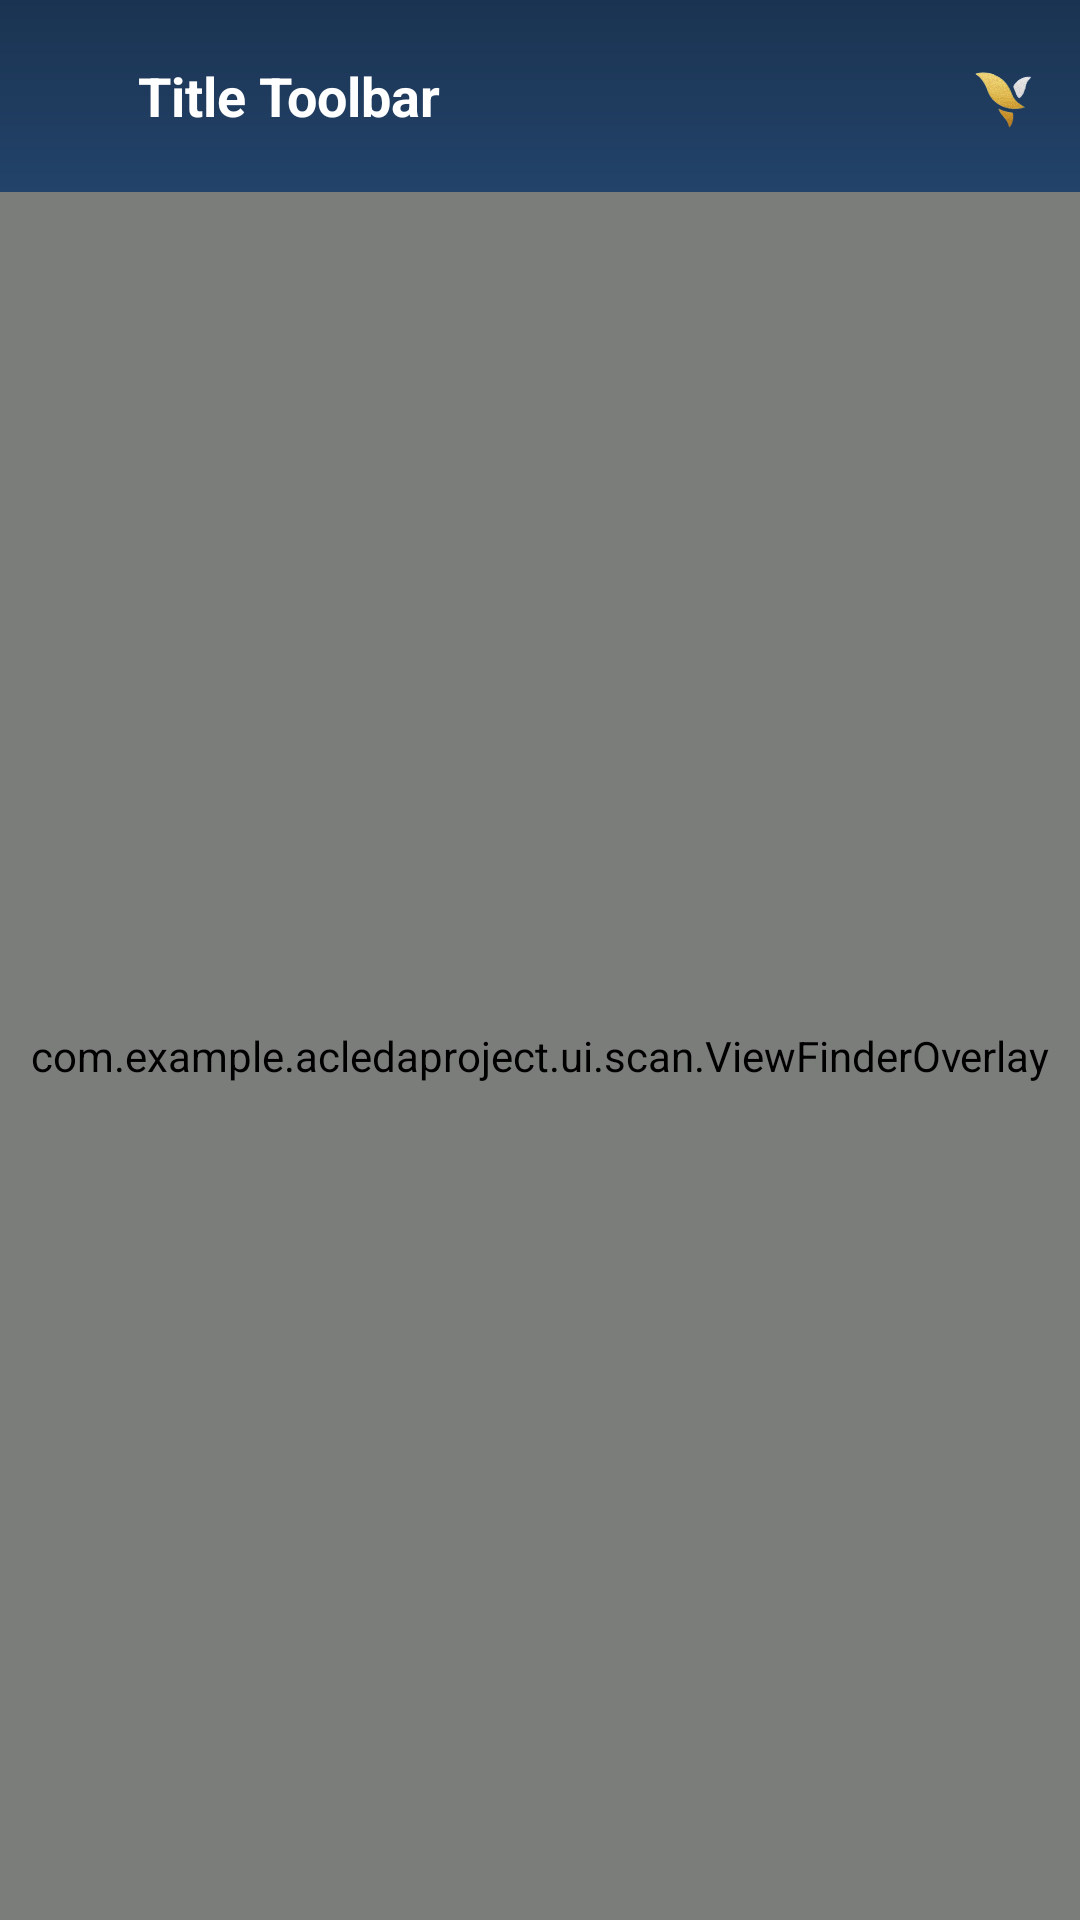

This screen was rendered from an Android layout file. Write that file and the resources it references.
<!-- AndroidManifest.xml: application theme Theme.AcledaProject -->
<!-- res/layout/activity_scan_qr_by_cam_view.xml -->
<?xml version="1.0" encoding="utf-8"?>
<layout>

    <androidx.constraintlayout.widget.ConstraintLayout
        xmlns:android="http://schemas.android.com/apk/res/android"
        xmlns:app="http://schemas.android.com/apk/res-auto"
        xmlns:tools="http://schemas.android.com/tools"
        android:layout_width="match_parent"
        android:layout_height="match_parent"
        tools:context=".MainActivity">

        <RelativeLayout
            android:layout_width="match_parent"
            android:layout_height="match_parent"
            android:orientation="vertical"
            app:layout_constraintBottom_toBottomOf="parent"
            app:layout_constraintLeft_toLeftOf="parent"
            app:layout_constraintRight_toRightOf="parent"
            app:layout_constraintTop_toTopOf="parent" >

            <include
                android:id="@+id/toolbar"
                layout="@layout/custom_toolbar"/>

            <RelativeLayout
                android:layout_below="@+id/toolbar"
                android:layout_width="match_parent"
                android:layout_height="wrap_content">

                <SurfaceView
                    android:id="@+id/cameraSurfaceView"
                    android:layout_width="match_parent"
                    android:layout_height="match_parent" />

                <com.example.acledaproject.ui.scan.ViewFinderOverlay
                    android:id="@+id/overlay"
                    android:layerType="software"
                    android:layout_width="match_parent"
                    android:layout_height="match_parent" />

            </RelativeLayout>

            <TextView
                android:visibility="gone"
                android:id="@+id/scannedText"
                android:layout_width="match_parent"
                android:layout_height="wrap_content"
                android:paddingVertical="@dimen/size_20"
                android:paddingHorizontal="@dimen/size_10"
                android:padding="4dp"
                android:textSize="20sp"
                app:layout_constraintBottom_toBottomOf="parent"
                app:layout_constraintEnd_toEndOf="parent"
                app:layout_constraintStart_toStartOf="parent" />

        </RelativeLayout>

        <View
            android:visibility="gone"
            android:id="@+id/barcode_line"
            android:layout_width="match_parent"
            android:layout_height="2dp"
            android:layout_marginTop="10dp"
            android:layout_marginBottom="10dp"
            android:background="#951C1C"
            app:layout_constraintLeft_toLeftOf="parent"
            app:layout_constraintRight_toRightOf="parent"
            app:layout_constraintTop_toTopOf="parent" />

        <Button
            android:visibility="gone"
            android:id="@+id/rescan"
            android:layout_width="wrap_content"
            android:layout_height="wrap_content"
            android:text="@string/rescan"
            android:minHeight="48dp"
            android:textSize="25sp"
            android:layout_marginTop="50dp"
            android:textColor="@color/white"
            app:layout_constraintEnd_toEndOf="parent"
            app:layout_constraintStart_toStartOf="parent"
            app:layout_constraintTop_toTopOf="parent" />

    </androidx.constraintlayout.widget.ConstraintLayout>

</layout>
<!-- res/layout/custom_toolbar.xml (included above) -->
<?xml version="1.0" encoding="utf-8"?>
<androidx.coordinatorlayout.widget.CoordinatorLayout xmlns:android="http://schemas.android.com/apk/res/android"
    xmlns:app="http://schemas.android.com/apk/res-auto"
    xmlns:tools="http://schemas.android.com/tools"
    android:id="@+id/toolbar_custom"
    android:layout_width="match_parent"
    android:layout_height="wrap_content">

    <com.google.android.material.appbar.AppBarLayout
        android:id="@+id/appBarLayout"
        android:layout_width="match_parent"
        android:layout_height="match_parent"
        android:theme="@style/Theme.AcledaProject.AppBarOverlay">

        <LinearLayout
            android:layout_width="match_parent"
            android:layout_height="wrap_content"
            android:orientation="vertical">

            <androidx.appcompat.widget.Toolbar
                android:background="@drawable/custom_bg_gradient_toolbar"
                android:layout_width="match_parent"
                android:layout_height="match_parent"
                app:popupTheme="@style/Theme.AcledaProject.PopupOverlay">

                <LinearLayout
                    android:layout_width="match_parent"
                    android:layout_height="wrap_content"
                    android:orientation="horizontal">

                    <ImageView
                        android:id="@+id/iconBack"
                        android:layout_width="@dimen/size_25"
                        android:layout_height="@dimen/size_25"
                        android:layout_gravity="center_vertical"
                        android:contentDescription="@string/app_name"
                        android:background="?attr/selectableItemBackgroundBorderless"
                        android:clickable="true"
                        android:src="@drawable/baseline_arrow_back_ios_24"
                        android:focusable="true"
                        app:tint="@color/white" />

                    <TextView
                        android:id="@+id/titleToolbar"
                        android:layout_width="0dp"
                        android:layout_height="wrap_content"
                        android:layout_marginStart="@dimen/size_5"
                        android:layout_marginEnd="@dimen/size_25"
                        android:layout_weight="1"
                        android:layout_gravity="center|start"
                        android:gravity="center|start"
                        android:maxLines="2"
                        android:text="Title Toolbar"
                        android:textColor="@color/white"
                        android:textSize="18dp"
                        tools:ignore="SpUsage"
                        android:textStyle="bold"/>

                    <ImageView
                        android:layout_width="@dimen/size_30"
                        android:layout_height="@dimen/size_30"
                        android:layout_gravity="center_vertical"
                        android:contentDescription="@string/app_name"
                        android:background="?attr/selectableItemBackgroundBorderless"
                        android:clickable="true"
                        android:layout_marginEnd="@dimen/size_10"
                        android:src="@drawable/splash_screen_ac"
                        android:focusable="true"/>

                </LinearLayout>

            </androidx.appcompat.widget.Toolbar>

        </LinearLayout>

    </com.google.android.material.appbar.AppBarLayout>

</androidx.coordinatorlayout.widget.CoordinatorLayout>
<!-- resources referenced by this layout -->
<resources>
  <color name="white">#FFFFFFFF</color>
  <dimen name="size_10">10dp</dimen>
  <dimen name="size_20">20dp</dimen>
  <dimen name="size_25">25dp</dimen>
  <dimen name="size_30">30dp</dimen>
  <dimen name="size_5">5dp</dimen>
  <!-- drawable custom_bg_gradient_toolbar (drawable) -->
  <?xml version="1.0" encoding="utf-8"?>
  <shape xmlns:android="http://schemas.android.com/apk/res/android"
      android:shape="rectangle">
      <gradient
          android:startColor="@color/primary_light"
          android:endColor="@color/primary_dark"
          android:angle="90" />
  </shape>
  <!-- drawable splash_screen_ac: png bitmap (drawable, 23738 bytes) -->
  <string name="app_name">ACLEDA TEST</string>
  <string name="rescan">Rescan</string>
  <style name="Theme.AcledaProject.AppBarOverlay" parent="ThemeOverlay.AppCompat.Dark.ActionBar" />
  <style name="Theme.AcledaProject.PopupOverlay" parent="ThemeOverlay.AppCompat.Light" />
  <style name="Theme.AcledaProject" parent="Theme.Material3.Light.NoActionBar">
          
          <item name="colorPrimary">@color/primary</item>
          <item name="colorPrimaryVariant">@color/primary</item>
          <item name="colorOnPrimary">@color/primary</item>
          
          <item name="colorSecondary">@color/primary</item>
          <item name="colorSecondaryVariant">@color/primary</item>
          <item name="colorOnSecondary">@color/primary</item>
          
          <item name="android:statusBarColor">?attr/colorPrimaryVariant</item>
          
      </style>
  <color name="primary_light">#23436a</color>
  <color name="primary_dark">#1a3351</color>
  <color name="primary">#153250</color>
</resources>
